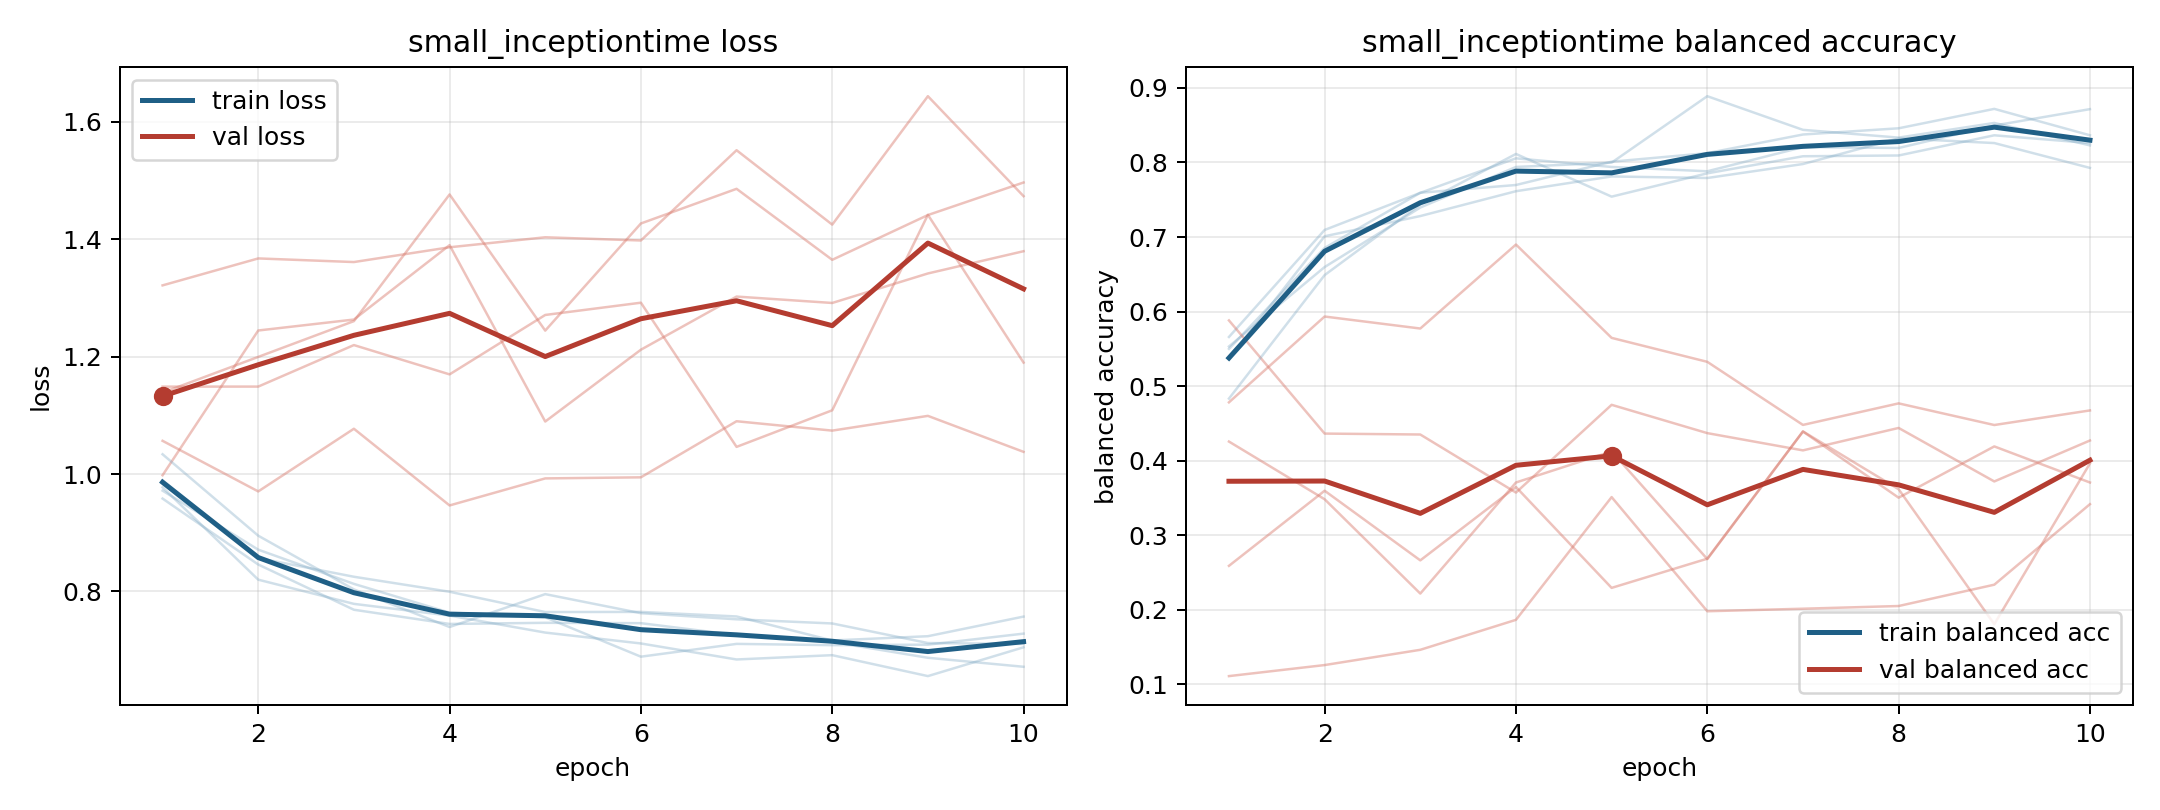

Data behind this chart, as committed beside it:
model, fold, epoch, train_loss, train_balanced_accuracy, val_loss, val_balanced_accuracy
small_inceptiontime, 1, 1, 0.9582, 0.566, 1.321, 0.1111
small_inceptiontime, 1, 2, 0.8458, 0.7095, 1.367, 0.1259
small_inceptiontime, 1, 3, 0.7688, 0.7593, 1.361, 0.1464
small_inceptiontime, 1, 4, 0.7446, 0.8056, 1.386, 0.1866
small_inceptiontime, 1, 5, 0.7465, 0.794, 1.403, 0.3512
small_inceptiontime, 1, 6, 0.7459, 0.7882, 1.398, 0.1981
small_inceptiontime, 1, 7, 0.7256, 0.8206, 1.552, 0.2015
small_inceptiontime, 1, 8, 0.7139, 0.8194, 1.425, 0.2051
small_inceptiontime, 1, 9, 0.687, 0.8495, 1.644, 0.2337
small_inceptiontime, 1, 10, 0.6716, 0.8715, 1.473, 0.3417
small_inceptiontime, 2, 1, 0.9717, 0.5532, 1.139, 0.4257
small_inceptiontime, 2, 2, 0.8711, 0.6597, 1.2, 0.3483
small_inceptiontime, 2, 3, 0.8129, 0.7396, 1.261, 0.2218
small_inceptiontime, 2, 4, 0.7639, 0.794, 1.476, 0.3708
small_inceptiontime, 2, 5, 0.7559, 0.7998, 1.244, 0.4124
small_inceptiontime, 2, 6, 0.6888, 0.8889, 1.427, 0.2681
small_inceptiontime, 2, 7, 0.7106, 0.8438, 1.486, 0.4392
small_inceptiontime, 2, 8, 0.7085, 0.8333, 1.365, 0.3504
small_inceptiontime, 2, 9, 0.7093, 0.853, 1.441, 0.4192
small_inceptiontime, 2, 10, 0.7281, 0.8229, 1.497, 0.3708
small_inceptiontime, 3, 1, 0.9774, 0.55, 0.9979, 0.5882
small_inceptiontime, 3, 2, 0.82, 0.6854, 1.245, 0.4364
small_inceptiontime, 3, 3, 0.7788, 0.7594, 1.263, 0.4352
small_inceptiontime, 3, 4, 0.7588, 0.7698, 1.39, 0.3573
small_inceptiontime, 3, 5, 0.7299, 0.801, 1.089, 0.475
small_inceptiontime, 3, 6, 0.7113, 0.8125, 1.212, 0.437
small_inceptiontime, 3, 7, 0.6841, 0.8375, 1.302, 0.4139
small_inceptiontime, 3, 8, 0.6914, 0.8458, 1.291, 0.444
small_inceptiontime, 3, 9, 0.6557, 0.8719, 1.342, 0.3722
small_inceptiontime, 3, 10, 0.7048, 0.8365, 1.38, 0.4271
small_inceptiontime, 4, 1, 0.9893, 0.5365, 1.149, 0.259
small_inceptiontime, 4, 2, 0.8568, 0.701, 1.149, 0.3597
small_inceptiontime, 4, 3, 0.825, 0.7281, 1.22, 0.2664
small_inceptiontime, 4, 4, 0.7994, 0.7615, 1.17, 0.3648
small_inceptiontime, 4, 5, 0.7649, 0.7812, 1.271, 0.2295
small_inceptiontime, 4, 6, 0.7651, 0.7792, 1.292, 0.2686
small_inceptiontime, 4, 7, 0.7574, 0.7979, 1.046, 0.4393
small_inceptiontime, 4, 8, 0.7164, 0.8323, 1.109, 0.3618
small_inceptiontime, 4, 9, 0.7237, 0.826, 1.442, 0.1808
small_inceptiontime, 4, 10, 0.7571, 0.7927, 1.19, 0.3964
small_inceptiontime, 5, 1, 1.034, 0.4833, 1.057, 0.4783
small_inceptiontime, 5, 2, 0.8949, 0.649, 0.9704, 0.5934
small_inceptiontime, 5, 3, 0.8034, 0.7438, 1.077, 0.5773
small_inceptiontime, 5, 4, 0.7394, 0.8115, 0.9465, 0.6899
small_inceptiontime, 5, 5, 0.7954, 0.7542, 0.9926, 0.5648
small_inceptiontime, 5, 6, 0.7629, 0.7854, 0.9944, 0.5326
small_inceptiontime, 5, 7, 0.7525, 0.8083, 1.09, 0.448
small_inceptiontime, 5, 8, 0.7454, 0.8094, 1.074, 0.4769
small_inceptiontime, 5, 9, 0.7121, 0.8365, 1.099, 0.4479
small_inceptiontime, 5, 10, 0.7105, 0.826, 1.038, 0.4674
